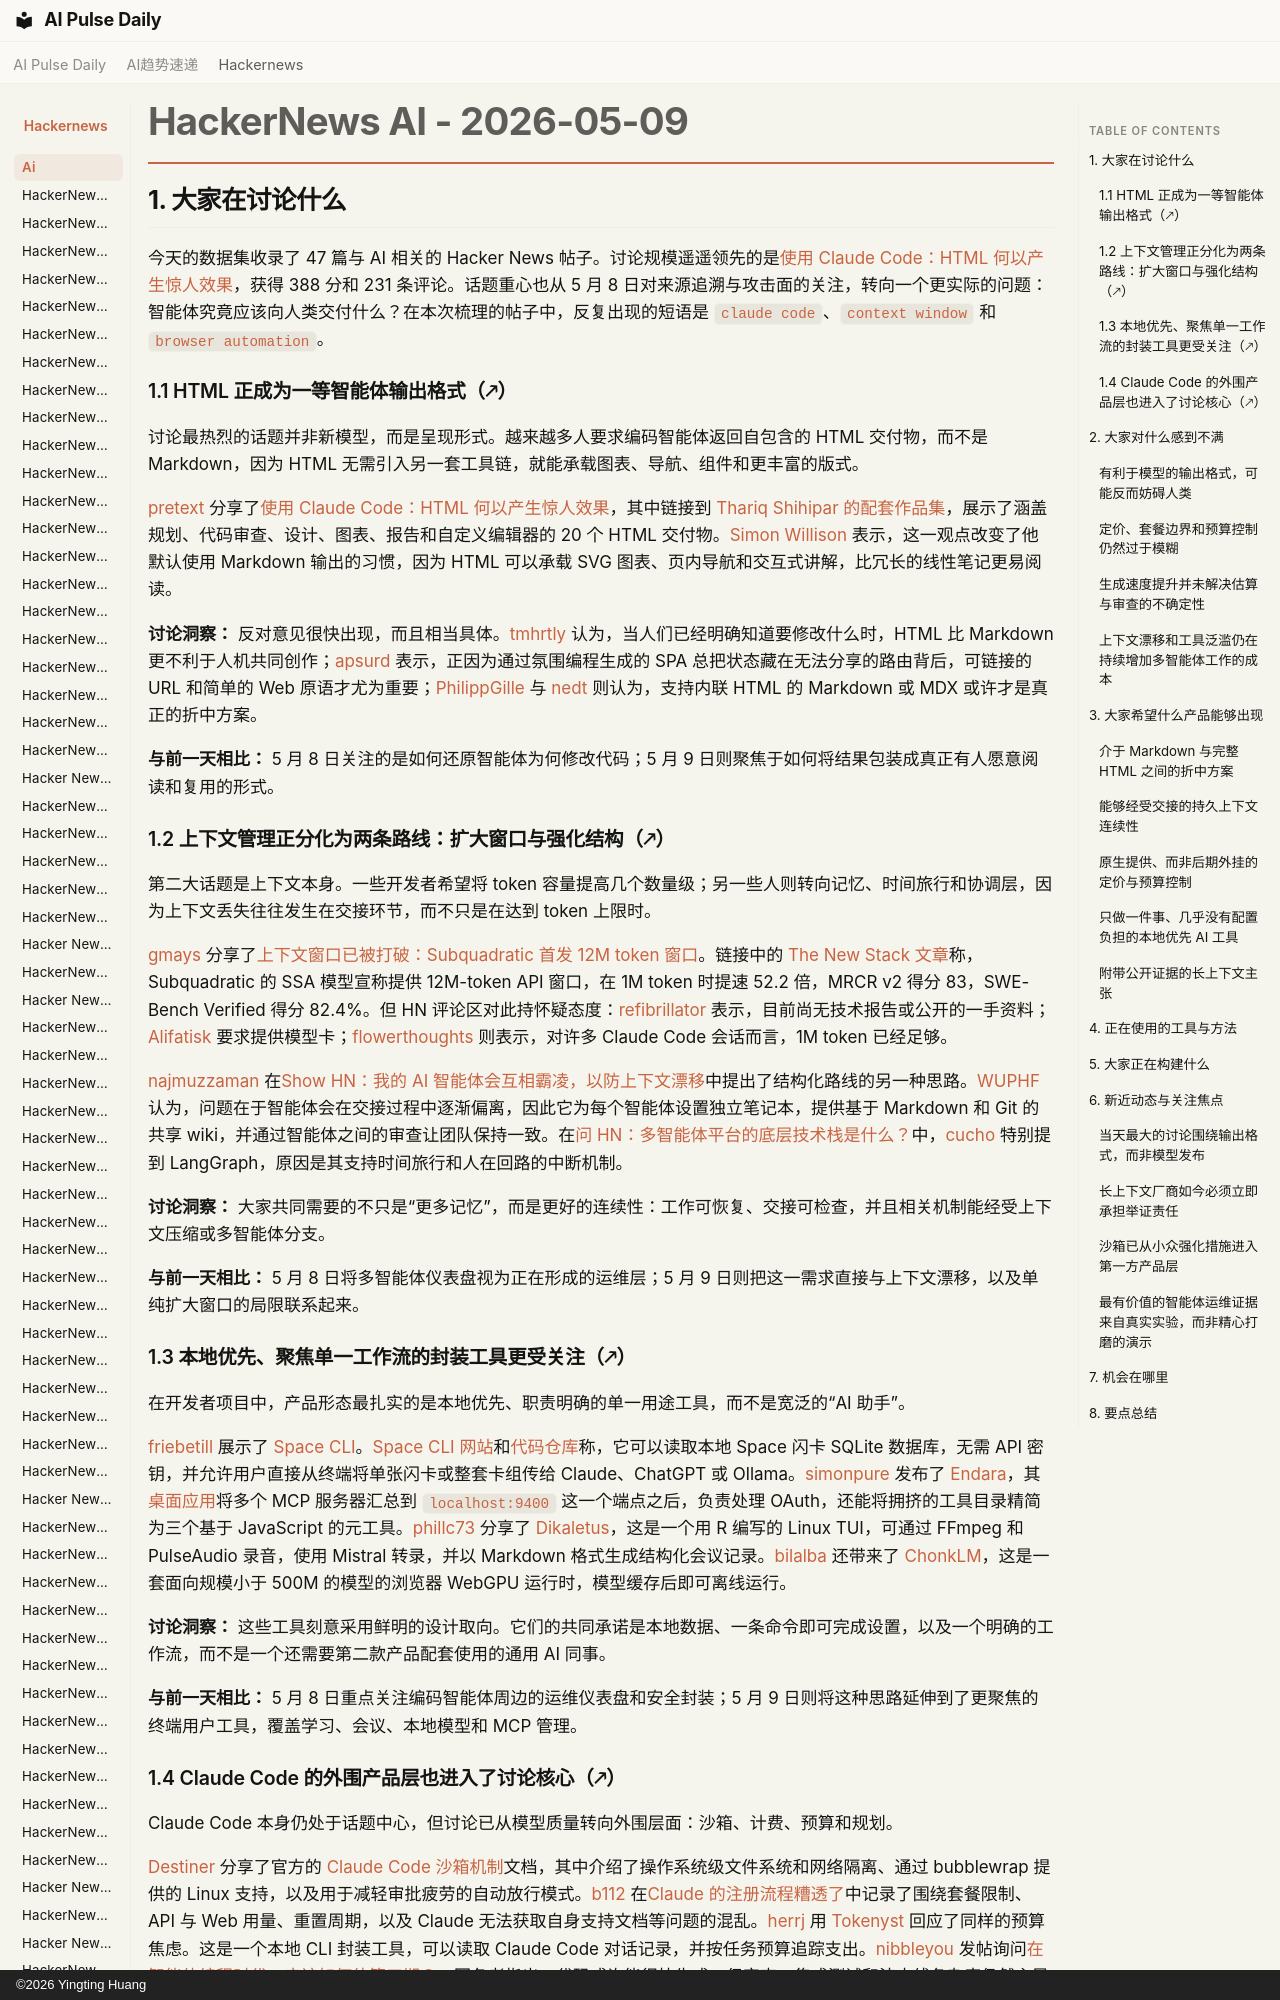

repository: vibewatch/vibewatch.github.io · page: hackernews/ai/2026-05-09.zh/index.html · generator: mkdocs · copyright: ©2026 Yingting Huang

# HackerNews AI - 2026-05-09

## 1. 大家在讨论什么

今天的数据集收录了 47 篇与 AI 相关的 Hacker News 帖子。讨论规模遥遥领先的是[使用 Claude Code：HTML 何以产生惊人效果](https://news.ycombinator.com/item?id=48071940)，获得 388 分和 231 条评论。话题重心也从 5 月 8 日对来源追溯与攻击面的关注，转向一个更实际的问题：智能体究竟应该向人类交付什么？在本次梳理的帖子中，反复出现的短语是 `claude code`、`context window` 和 `browser automation`。

### 1.1 HTML 正成为一等智能体输出格式（🡕）

讨论最热烈的话题并非新模型，而是呈现形式。越来越多人要求编码智能体返回自包含的 HTML 交付物，而不是 Markdown，因为 HTML 无需引入另一套工具链，就能承载图表、导航、组件和更丰富的版式。

[pretext](https://news.ycombinator.com/user?id=pretext) 分享了[使用 Claude Code：HTML 何以产生惊人效果](https://news.ycombinator.com/item?id=48071940)，其中链接到 [Thariq Shihipar 的配套作品集](https://thariqs.github.io/html-effectiveness/)，展示了涵盖规划、代码审查、设计、图表、报告和自定义编辑器的 20 个 HTML 交付物。[Simon Willison](https://simonwillison.net/2026/May/8/unreasonable-effectiveness-of-html/) 表示，这一观点改变了他默认使用 Markdown 输出的习惯，因为 HTML 可以承载 SVG 图表、页内导航和交互式讲解，比冗长的线性笔记更易阅读。

**讨论洞察：** 反对意见很快出现，而且相当具体。[tmhrtly](https://news.ycombinator.com/user?id=tmhrtly) 认为，当人们已经明确知道要修改什么时，HTML 比 Markdown 更不利于人机共同创作；[apsurd](https://news.ycombinator.com/user?id=apsurd) 表示，正因为通过氛围编程生成的 SPA 总把状态藏在无法分享的路由背后，可链接的 URL 和简单的 Web 原语才尤为重要；[PhilippGille](https://news.ycombinator.com/user?id=PhilippGille) 与 [nedt](https://news.ycombinator.com/user?id=nedt) 则认为，支持内联 HTML 的 Markdown 或 MDX 或许才是真正的折中方案。

**与前一天相比：** 5 月 8 日关注的是如何还原智能体为何修改代码；5 月 9 日则聚焦于如何将结果包装成真正有人愿意阅读和复用的形式。

### 1.2 上下文管理正分化为两条路线：扩大窗口与强化结构（🡕）

第二大话题是上下文本身。一些开发者希望将 token 容量提高几个数量级；另一些人则转向记忆、时间旅行和协调层，因为上下文丢失往往发生在交接环节，而不只是在达到 token 上限时。

[gmays](https://news.ycombinator.com/user?id=gmays) 分享了[上下文窗口已被打破：Subquadratic 首发 12M token 窗口](https://news.ycombinator.com/item?id=48075645)。链接中的 [The New Stack 文章](https://thenewstack.io/subquadratic-12-million-context-window/)称，Subquadratic 的 SSA 模型宣称提供 12M-token API 窗口，在 1M token 时提速 52.2 倍，MRCR v2 得分 83，SWE-Bench Verified 得分 82.4%。但 HN 评论区对此持怀疑态度：[refibrillator](https://news.ycombinator.com/user?id=refibrillator) 表示，目前尚无技术报告或公开的一手资料；[Alifatisk](https://news.ycombinator.com/user?id=Alifatisk) 要求提供模型卡；[flowerthoughts](https://news.ycombinator.com/user?id=flowerthoughts) 则表示，对许多 Claude Code 会话而言，1M token 已经足够。

[najmuzzaman](https://news.ycombinator.com/user?id=najmuzzaman) 在[Show HN：我的 AI 智能体会互相霸凌，以防上下文漂移](https://news.ycombinator.com/item?id=48076137)中提出了结构化路线的另一种思路。[WUPHF](https://wuphf.team/) 认为，问题在于智能体会在交接过程中逐渐偏离，因此它为每个智能体设置独立笔记本，提供基于 Markdown 和 Git 的共享 wiki，并通过智能体之间的审查让团队保持一致。在[问 HN：多智能体平台的底层技术栈是什么？](https://news.ycombinator.com/item?id=48074184)中，[cucho](https://news.ycombinator.com/user?id=cucho) 特别提到 LangGraph，原因是其支持时间旅行和人在回路的中断机制。

**讨论洞察：** 大家共同需要的不只是“更多记忆”，而是更好的连续性：工作可恢复、交接可检查，并且相关机制能经受上下文压缩或多智能体分支。

**与前一天相比：** 5 月 8 日将多智能体仪表盘视为正在形成的运维层；5 月 9 日则把这一需求直接与上下文漂移，以及单纯扩大窗口的局限联系起来。
